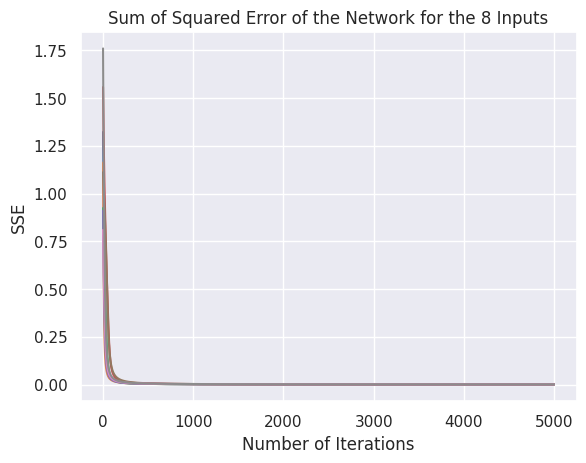
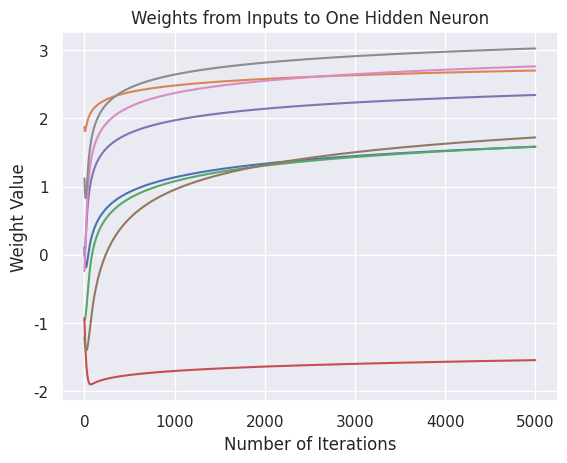

Source code (Python) for these figures, in order:
import numpy as np
import matplotlib.pyplot as plt
import seaborn as sns


def sigmoid(x):
    """Sigmoid activation function."""
    return 1 / (1 + np.exp(-x))


# Parameters
alpha = 0.5              # Learning rate
N = 5000                 # Number of iterations
X_all = np.identity(8)   # Input vectors
Y_all = X_all            # Target output (identity mapping)

O = np.zeros(8)          # Final output vector
SSE = np.zeros((8, N))   # Sum of squared errors for each input over time
W_plot = np.zeros(N)     # Tracking one weight for visualization

# Plot setup
sns.set_theme(style='darkgrid')
figure_sse = plt.figure().add_subplot(111)
figure_weights = plt.figure().add_subplot(111)

# Loop through each input vector
for sample_idx in range(8):
    print(f'Input number: {sample_idx}')
    
    X = X_all[sample_idx, :]
    Y = Y_all[sample_idx, :]

    # Initialize outputs
    O1 = np.zeros(8)      # Input layer
    O2 = np.zeros(3)      # Hidden layer
    O3 = np.zeros(8)      # Output layer

    # Initialize weights
    W_A = np.random.randn(8, 3)  # Input to hidden
    W_B = np.random.randn(3, 8)  # Hidden to output

    # Training loop
    for n in range(N):
        W_plot[n] = W_A[sample_idx, 0]

        # Forward pass
        O1 = X
        for j in range(3):
            O2[j] = sigmoid(np.dot(W_A[:, j], O1))
        for k in range(8):
            O3[k] = sigmoid(np.dot(W_B[:, k], O2))

        O = O3

        # Error calculation
        SSE[sample_idx, n] = 0.5 * np.sum((Y - O) ** 2)

        # Backpropagation
        delta = O * (1 - O) * (Y - O)
        delta_h = O2 * (1 - O2) * np.dot(W_B, delta)

        # Weight updates
        W_A += alpha * np.outer(X, delta_h)
        W_B += alpha * np.outer(O2, delta)

    # Plotting and output
    figure_weights.plot(W_plot)
    print('Network input:\n', X)
    print('Desired output:\n', Y)
    print('Network output:\n', O)
    print('Hidden layer values:\n', O2, '\n')

    figure_sse.plot(SSE[sample_idx, :])

# Final plots
figure_sse.set_title('Sum of Squared Error of the Network for the 8 Inputs')
figure_sse.set_xlabel('Number of Iterations')
figure_sse.set_ylabel('SSE')

figure_weights.set_title('Weights from Inputs to One Hidden Neuron')
figure_weights.set_xlabel('Number of Iterations')
figure_weights.set_ylabel('Weight Value')

plt.show()
